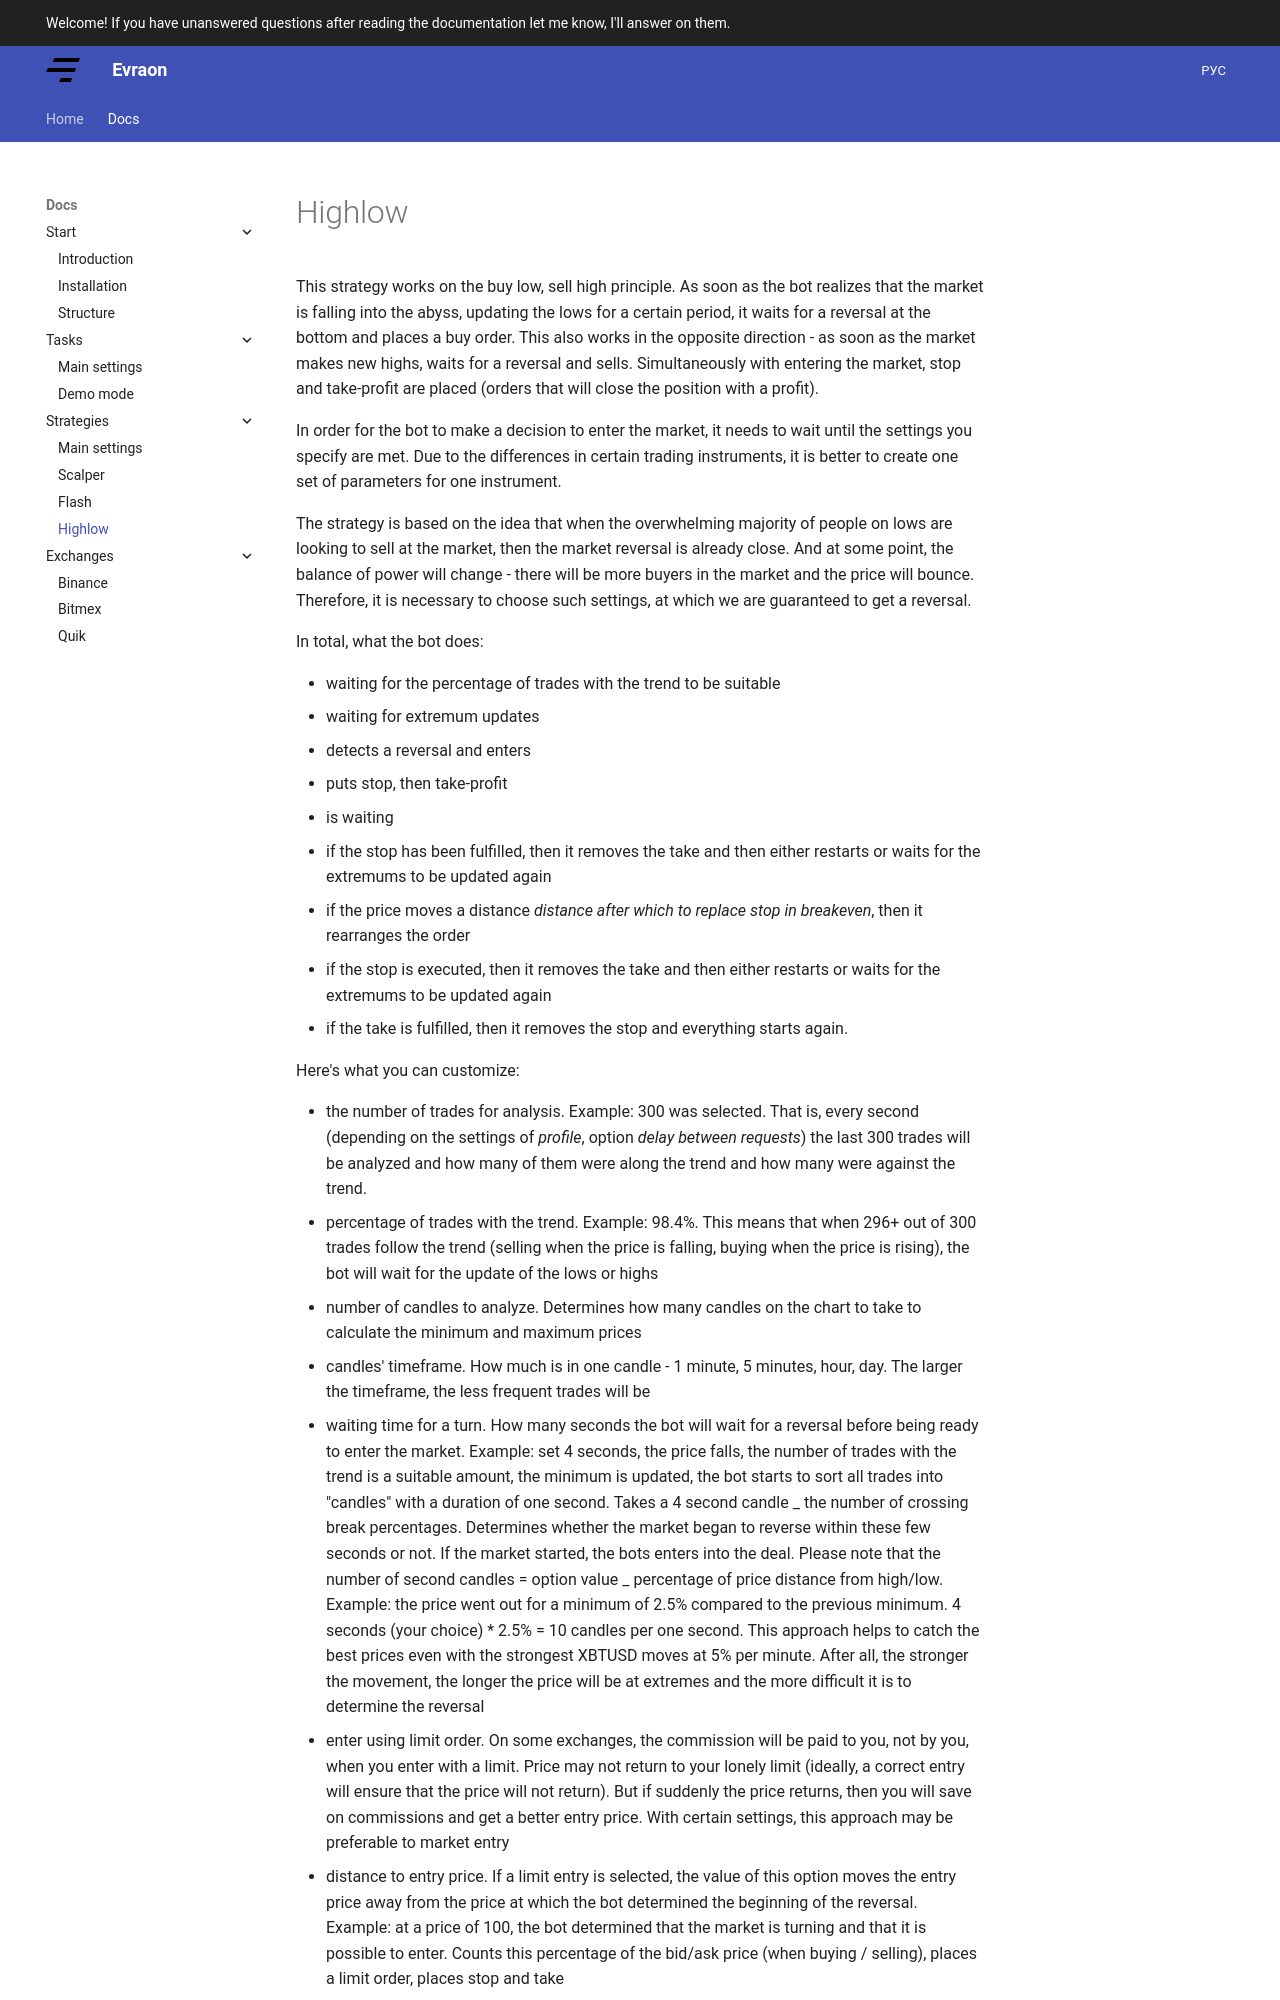

repository: avently/evraon-website · page: docs/strategies/highlow/index.html · generator: mkdocs

---
title: Highlow
---

This strategy works on the buy low, sell high principle. As soon as the
bot realizes that the market is falling into the abyss, updating the
lows for a certain period, it waits for a reversal at the bottom
and places a buy order. This also works in the opposite direction - as
soon as the market makes new highs, waits for a reversal and
sells. Simultaneously with entering the market, stop and take-profit
are placed (orders that will close the position with a profit).

In order for the bot to make a decision to enter the market, it needs to
wait until the settings you specify are met. Due to the differences in
certain trading instruments, it is better to create one set of
parameters for one instrument.

The strategy is based on the idea that when the overwhelming majority of
people on lows are looking to sell at the market, then the market
reversal is already close. And at some point, the balance of power will
change - there will be more buyers in the market and the price will
bounce. Therefore, it is necessary to choose such settings, at which we
are guaranteed to get a reversal.

In total, what the bot does:

- waiting for the percentage of trades with the trend to be suitable
- waiting for extremum updates
- detects a reversal and enters
- puts stop, then take-profit
- is waiting
- if the stop has been fulfilled, then it removes the take and then
  either restarts or waits for the extremums to be updated again
- if the price moves a distance _distance after which to replace stop in breakeven_, then it rearranges the order
- if the stop is executed, then it removes the take and then either
  restarts or waits for the extremums to be updated again
- if the take is fulfilled, then it removes the stop and everything
  starts again.

Here's what you can customize:
